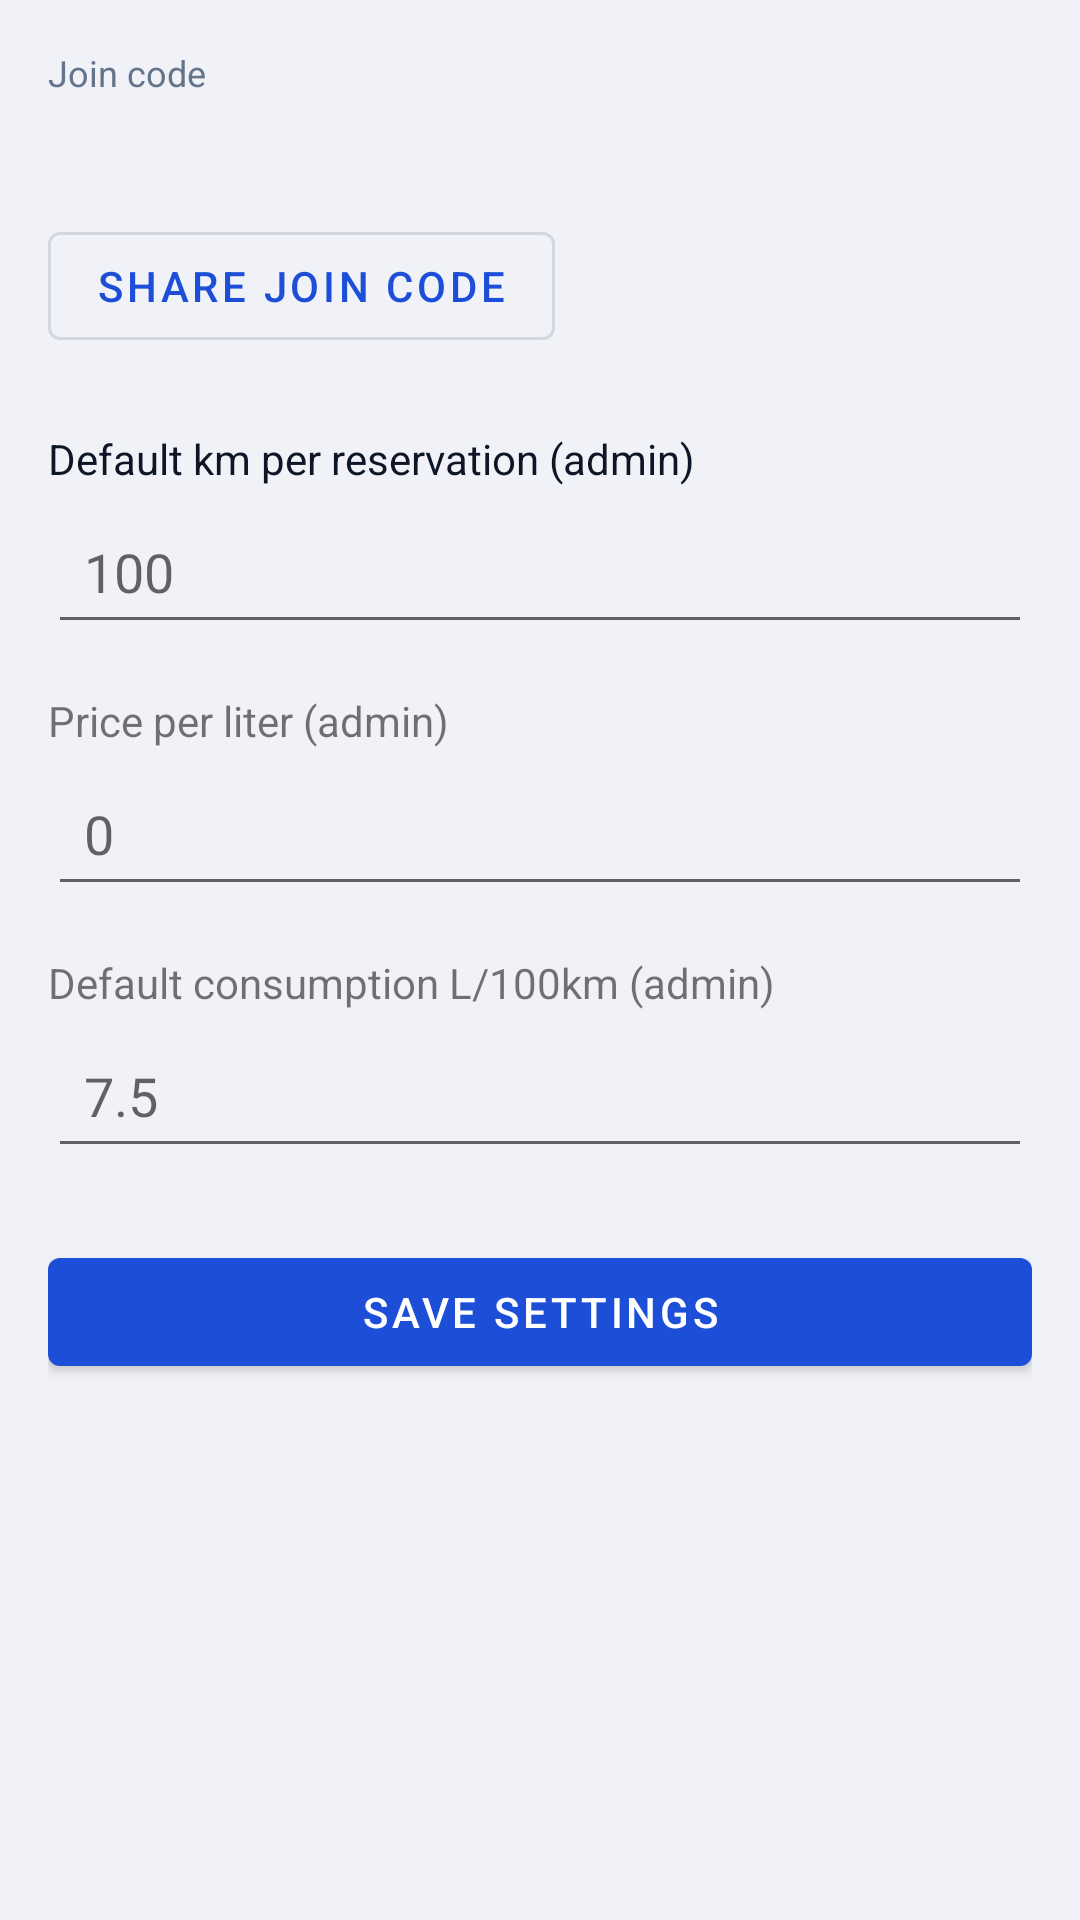

Layout XML and referenced resources for this Android screen:
<!-- AndroidManifest.xml: application theme Theme.CarSharing -->
<!-- res/layout/fragment_company.xml -->
<?xml version="1.0" encoding="utf-8"?>
<ScrollView xmlns:android="http://schemas.android.com/apk/res/android"
    xmlns:app="http://schemas.android.com/apk/res-auto"
    android:layout_width="match_parent"
    android:layout_height="match_parent"
    android:fillViewport="true"
    android:padding="16dp">

    <LinearLayout
        android:orientation="vertical"
        android:layout_width="match_parent"
        android:layout_height="wrap_content">
        <TextView android:id="@+id/joinCodeLabel" android:layout_width="wrap_content" android:layout_height="wrap_content"
            android:text="@string/join_code_label" android:textSize="12sp" android:textColor="@color/on_surface_variant" />
        <TextView android:id="@+id/joinCode" android:layout_width="wrap_content" android:layout_height="wrap_content"
            android:textSize="20sp" android:textStyle="bold" android:textColor="@color/accent"
            android:layout_marginTop="4dp" />
        <com.google.android.material.button.MaterialButton android:id="@+id/btnShareJoinCode"
            android:layout_width="wrap_content" android:layout_height="wrap_content"
            android:layout_marginTop="8dp" android:layout_marginBottom="24dp"
            android:text="@string/share_join_code"
            style="@style/Widget.MaterialComponents.Button.OutlinedButton" />
        <TextView android:id="@+id/labelDefaultKm" android:layout_width="wrap_content" android:layout_height="wrap_content"
            android:text="@string/default_km_per_reservation_admin" android:textSize="14sp" android:textColor="@color/on_surface" />
        <EditText android:id="@+id/defaultKm" android:layout_width="match_parent" android:layout_height="wrap_content"
            android:inputType="number" android:hint="100" android:layout_marginTop="4dp" android:padding="12dp" />
        <TextView android:id="@+id/labelFuelPrice" android:layout_width="wrap_content" android:layout_height="wrap_content"
            android:text="@string/price_per_liter_admin" android:textSize="14sp" android:layout_marginTop="16dp" />
        <EditText android:id="@+id/fuelPrice" android:layout_width="match_parent" android:layout_height="wrap_content"
            android:inputType="numberDecimal" android:hint="0" android:layout_marginTop="4dp" android:padding="12dp" />
        <TextView android:id="@+id/labelDefaultConsumption" android:layout_width="wrap_content" android:layout_height="wrap_content"
            android:text="@string/default_consumption_admin" android:textSize="14sp" android:layout_marginTop="16dp" />
        <EditText android:id="@+id/defaultConsumption" android:layout_width="match_parent" android:layout_height="wrap_content"
            android:inputType="numberDecimal" android:hint="7.5" android:layout_marginTop="4dp" android:padding="12dp" />
        <com.google.android.material.button.MaterialButton android:id="@+id/btnSave"
            android:layout_width="match_parent" android:layout_height="wrap_content"
            android:layout_marginTop="24dp" android:text="@string/save_settings"
            app:backgroundTint="@color/accent" />
        <TextView android:id="@+id/companyError" android:layout_width="match_parent" android:layout_height="wrap_content"
            android:textColor="@color/error" android:visibility="gone" android:layout_marginTop="8dp" />
        <TextView android:layout_width="wrap_content" android:layout_height="wrap_content"
            style="@style/SectionTitle"
            android:text="@string/pending_km_approvals"
            android:visibility="gone"
            android:id="@+id/pendingApprovalsTitle" />
        <LinearLayout android:id="@+id/pendingApprovalsList"
            android:layout_width="match_parent"
            android:layout_height="wrap_content"
            android:orientation="vertical"
            android:visibility="gone" />
    </LinearLayout>
</ScrollView>
<!-- resources referenced by this layout -->
<resources>
  <color name="accent">#1D4ED8</color>
  <color name="error">#DC2626</color>
  <color name="on_surface">#0D1526</color>
  <color name="on_surface_variant">#64748B</color>
  <string name="default_consumption_admin">Default consumption L/100km (admin)</string>
  <string name="default_km_per_reservation_admin">Default km per reservation (admin)</string>
  <string name="join_code_label">Join code</string>
  <string name="pending_km_approvals">Pending km-exceeded approvals</string>
  <string name="price_per_liter_admin">Price per liter (admin)</string>
  <string name="save_settings">Save settings</string>
  <string name="share_join_code">Share join code</string>
  <style name="SectionTitle">
          <item name="android:textSize">20sp</item>
          <item name="android:textStyle">bold</item>
          <item name="android:textColor">@color/on_surface</item>
          <item name="android:letterSpacing">-0.02</item>
          <item name="android:paddingTop">16dp</item>
          <item name="android:paddingBottom">8dp</item>
      </style>
  <style name="Theme.CarSharing" parent="Theme.MaterialComponents.DayNight.NoActionBar">
          <item name="colorPrimary">@color/primary</item>
          <item name="colorPrimaryVariant">@color/primary_variant</item>
          <item name="colorOnPrimary">@color/on_primary</item>
          <item name="colorSecondary">@color/accent</item>
          <item name="colorSecondaryVariant">@color/accent_variant</item>
          <item name="colorOnSecondary">@color/on_accent</item>
          <item name="android:colorBackground">@color/surface</item>
          <item name="android:statusBarColor">@color/toolbar_bg</item>
          <item name="android:navigationBarColor">@color/surface</item>
          <item name="colorSurface">@color/surface</item>
          <item name="colorOnSurface">@color/on_surface</item>
          <item name="colorOnSurfaceVariant">@color/on_surface_variant</item>
          <item name="colorOutline">@color/outline</item>
          <item name="colorError">@color/error</item>
          <item name="colorOnError">@color/on_error</item>
          
          <item name="colorControlActivated">@color/primary</item>
          <item name="colorControlHighlight">@color/join_badge_bg</item>
      </style>
  <color name="primary">#1D4ED8</color>
  <color name="primary_variant">#1E40AF</color>
  <color name="on_primary">#FFFFFF</color>
  <color name="accent_variant">#1E40AF</color>
  <color name="on_accent">#FFFFFF</color>
  <color name="surface">#F0F2F7</color>
  <color name="toolbar_bg">#FFFFFF</color>
  <color name="outline">#CBD5E1</color>
  <color name="on_error">#FFFFFF</color>
  <color name="join_badge_bg">#EFF6FF</color>
</resources>
